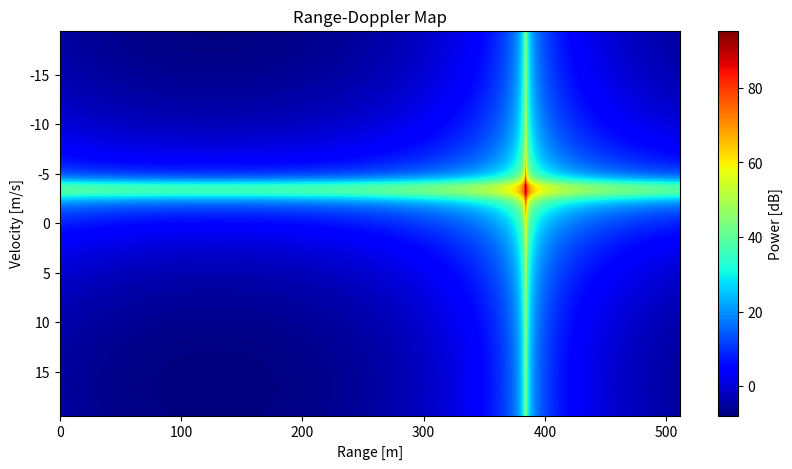

Write the Python code that produced this figure. (Note: this script raises an exception after producing the figure.)
import numpy as np

# 77 GHz 자동차 레이더 (TI AWR1843 기준)
fc        = 77e9          # carrier frequency [Hz]
c         = 3e8           # 빛의 속도
range_max = 200           # 최대 탐지 거리 [m]
range_res = 1.0           # 거리 해상도 [m]
vel_max   = 70 / 3.6      # 최대 속도 [m/s] (70 km/h)

# 파라미터 계산
B = c / (2 * range_res)          # 대역폭 [Hz]  → 150 MHz
T_chirp = 5.5 * 2 * range_max / c  # chirp 시간 (5.5× 이상 여유)
S = B / T_chirp                  # slope [Hz/s]
lambda_ = c / fc                 # 파장 [m]

# Range resolution: δR = c / (2B)
# Velocity resolution: δv = lambda / (2 * N_chirps * T_chirp)
print(f"Bandwidth   : {B/1e6:.1f} MHz")
print(f"Chirp time  : {T_chirp*1e6:.2f} µs")
print(f"Slope       : {S/1e12:.3f} THz/s")


N_chirps = 128      # 도플러 처리용 chirp 수
N_samples = 1024    # chirp 당 ADC 샘플 수
fs = 20e6           # 샘플링 주파수 [Hz]
dt = 1 / fs

# 타깃 설정
target_range = 110.0   # [m]
target_vel   = -20.0   # [m/s] (접근)

# Range-Doppler 맵 버퍼
rd_map = np.zeros((N_chirps, N_samples), dtype=complex)

for chirp_idx in range(N_chirps):
    t_chirp_start = chirp_idx * T_chirp
    for sample_idx in range(N_samples):
        t = t_chirp_start + sample_idx * dt
        # 현재 위치 (등속 운동)
        R_t = target_range + target_vel * t
        tau = 2 * R_t / c

        # TX signal phase
        phi_tx = 2 * np.pi * (fc * t + 0.5 * S * t**2)
        # RX signal phase (지연 τ)
        t_rx = t - tau
        phi_rx = 2 * np.pi * (fc * t_rx + 0.5 * S * t_rx**2)
        # Beat signal (믹서 출력)
        rd_map[chirp_idx, sample_idx] = np.exp(1j * (phi_tx - phi_rx))


# 1D FFT along fast-time (range)
range_fft = np.fft.fft(rd_map, axis=1)
range_fft = range_fft[:, :N_samples // 2]   # 양의 주파수만

# 2D FFT along slow-time (Doppler)
rd_fft = np.fft.fftshift(
    np.fft.fft2(rd_map, axes=(0, 1)),
    axes=0
)
rd_power = 20 * np.log10(np.abs(rd_fft) + 1e-9)   # dB

# 축 정의
range_axis  = np.arange(N_samples // 2) * range_res
doppler_axis = np.linspace(-vel_max, vel_max, N_chirps)

import matplotlib.pyplot as plt
plt.figure(figsize=(10, 5))
plt.imshow(rd_power, aspect='auto',
           extent=[range_axis[0], range_axis[-1],
                   doppler_axis[-1], doppler_axis[0]],
           cmap='jet')
plt.colorbar(label='Power [dB]')
plt.xlabel('Range [m]')
plt.ylabel('Velocity [m/s]')
plt.title('Range-Doppler Map')
plt.show()


def ca_cfar_2d(rd_power: np.ndarray, n_train=10, n_guard=4, pfa=1e-6):
    """
    2D CA-CFAR 검출기
    rd_power : (N_doppler, N_range) dB 파워 맵
    n_train  : 훈련 셀 수 (각 방향)
    n_guard  : 가드 셀 수 (각 방향)
    pfa      : 오경보 확률 (CFAR 임계값 조절)
    """
    N_dop, N_rng = rd_power.shape
    detection_map = np.zeros_like(rd_power)
    offset = n_train + n_guard

    # CFAR 임계값 오프셋 (지수 분포 가정)
    N_cells = (2*n_train + 2*n_guard + 1)**2 - (2*n_guard + 1)**2
    alpha = N_cells * (pfa**(-1/N_cells) - 1)   # scale factor

    for i in range(offset, N_dop - offset):
        for j in range(offset, N_rng - offset):
            # 훈련 셀 윈도우 추출 (guard+training)
            window = rd_power[i-offset:i+offset+1, j-offset:j+offset+1]
            # guard 셀 마스크
            guard  = rd_power[i-n_guard:i+n_guard+1, j-n_guard:j+n_guard+1]
            noise_sum = window.sum() - guard.sum()
            noise_avg = noise_sum / N_cells
            threshold = noise_avg + 10*np.log10(alpha)
            if rd_power[i, j] > threshold:
                detection_map[i, j] = 1
    return detection_map

detections = ca_cfar_2d(rd_power, n_train=10, n_guard=4, pfa=1e-6)
det_idx = np.where(detections == 1)
for r_idx, d_idx in zip(det_idx[1], det_idx[0]):
    r = range_axis[r_idx]
    v = doppler_axis[d_idx]
    print(f"Detection: Range={r:.1f}m, Velocity={v:.1f}m/s")


# N_rx 채널 신호 (거리-도플러 후 특정 셀)
# 스티어링 벡터: a(θ) = [1, e^{j2π d sinθ/λ}, ..., e^{j2π(N-1)d sinθ/λ}]
# MUSIC 알고리즘으로 AoA 추정

def music_aoa(signal_matrix: np.ndarray, n_targets=1, d_over_lambda=0.5):
    """
    signal_matrix : (N_rx, N_snapshots) 복소 신호
    """
    N = signal_matrix.shape[0]
    # 공분산 행렬
    R = signal_matrix @ signal_matrix.conj().T / signal_matrix.shape[1]
    # 고유분해
    eigenvalues, eigenvectors = np.linalg.eigh(R)
    # 잡음 부분공간 (작은 고유값)
    noise_subspace = eigenvectors[:, :-n_targets]

    # 각도 스캔
    angles = np.linspace(-90, 90, 181)
    spectrum = []
    for theta in angles:
        a = np.exp(1j * 2*np.pi * d_over_lambda *
                   np.arange(N) * np.sin(np.deg2rad(theta)))
        a = a.reshape(-1, 1)
        P = 1.0 / (a.conj().T @ noise_subspace @ noise_subspace.conj().T @ a)
        spectrum.append(abs(P[0, 0]))
    return angles, np.array(spectrum)
